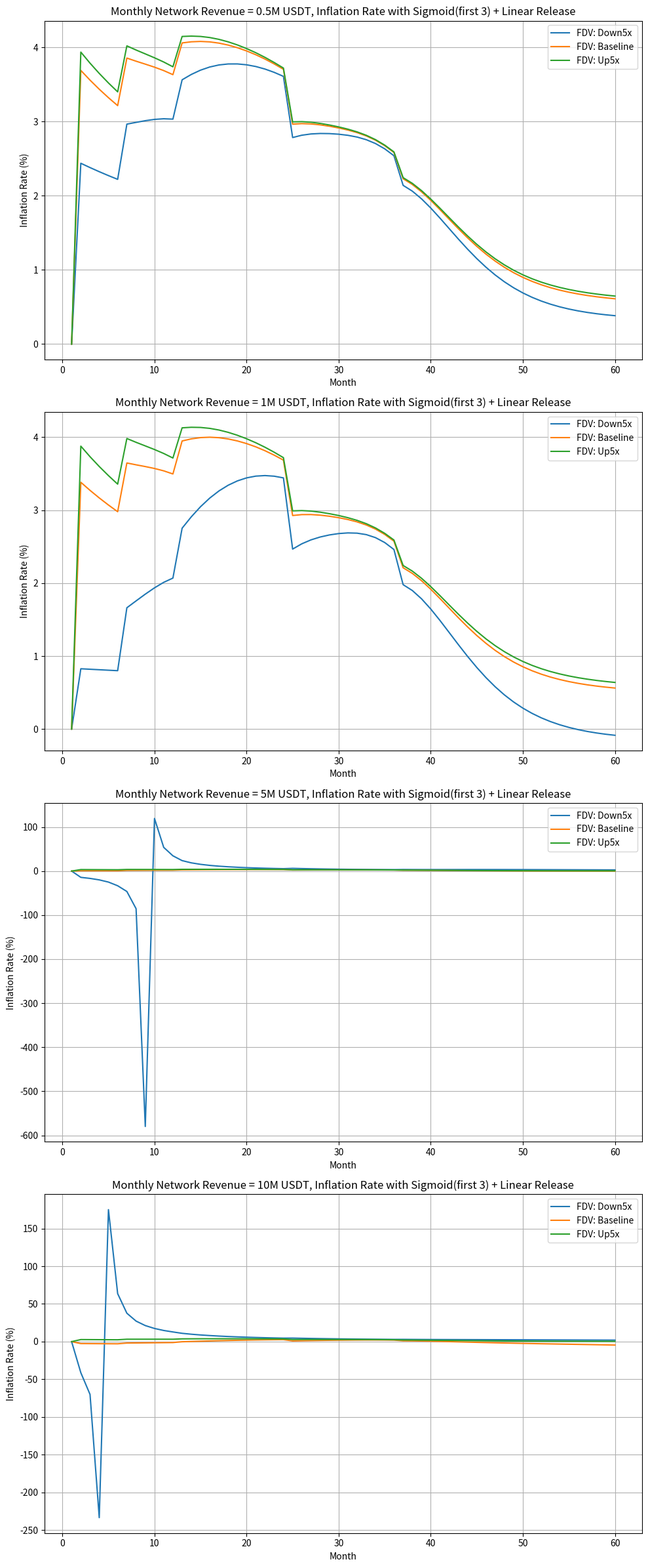

Write the Python code that produced this figure.
import numpy as np
import matplotlib.pyplot as plt

# ======================================================
# 1. Define Sigmoid Release Function
# ======================================================
def sigmoid_release(total_tokens, total_months, k=0.2):
    """
    Returns an array of length total_months representing monthly token release following a Sigmoid curve.
    Logic:
      - Define Logistic function S(t) = 1 / (1 + exp(-k*(t - mid))) in interval [0, total_months]
      - Normalize to make S(0)=0, S(total_months)=1
      - Monthly release = difference between cumulative release S(t) and S(t-1)
      - Total sum = total_tokens
    Parameters:
      total_tokens: Total tokens to be released over total_months
      total_months: Duration of release in months
      k: Steepness of the curve (higher values concentrate release in the middle period)
    """
    t = np.arange(0, total_months + 1)  # 0..total_months
    mid = total_months / 2.0           # midpoint, can be adjusted as needed

    # Original Logistic function
    raw = 1.0 / (1.0 + np.exp(-k * (t - mid)))
    # Values at t=0 and t=total_months
    start, end = raw[0], raw[-1]

    # Normalize to [0, 1]
    norm = (raw - start) / (end - start)

    # Monthly release = current month cumulative - previous month cumulative
    # Length = total_months
    monthly_fraction = np.diff(norm)
    monthly_release = monthly_fraction * total_tokens
    return monthly_release

# ======================================================
# 2. Define Allocation Rules
# ======================================================
months = 60  # 5 years

def release_team_advisor():
    """
    Team & Advisors: 20% = 200M
    - First 12 months locked
    - Next 48 months with Sigmoid release
    """
    total = 200_000_000
    lock = 12
    release_period = 48

    # Sigmoid distribution over 48 months
    s = sigmoid_release(total, release_period, k=0.2)

    # Create 60-month array: first 12 months=0, next 48 months=s
    arr = np.zeros(months)
    arr[lock:lock+release_period] = s
    return arr

def release_seed():
    """
    Seed Round: 10% = 100M
    - First 12 months locked
    - Next 24 months with Sigmoid release
    """
    total = 100_000_000
    lock = 12
    release_period = 24
    s = sigmoid_release(total, release_period, k=0.2)

    arr = np.zeros(months)
    arr[lock:lock+release_period] = s
    return arr

def release_a_round():
    """
    A Round & ICO: 5% = 50M
    - First 6 months locked
    - Next 18 months with Sigmoid release
    """
    total = 50_000_000
    lock = 6
    release_period = 18
    s = sigmoid_release(total, release_period, k=0.2)

    arr = np.zeros(months)
    arr[lock:lock+release_period] = s
    return arr

def release_airdrop_liquidity():
    """
    Joint Airdrop & Liquidity: 10% = 100M
    - One-time release at TGE (month 1)
    """
    arr = np.zeros(months)
    arr[0] = 100_000_000
    return arr

def release_eco_fund():
    """
    Ecosystem Fund: 5% = 50M
    - Linear over 5 years => 60 months
    """
    arr = np.full(months, 50_000_000 / 60.0)
    return arr

def release_mining():
    """
    Proof of Mining: 5% = 50M (or alternative: Year 1: 3%, Year 2: 2%, Year 3: 1%)
    Demonstration of phased release:
      Year 1 (1..12) release 30M => 2.5M monthly
      Year 2 (13..24) release 20M => 1.67M monthly
      No release after Year 2
    """
    arr = np.zeros(months)
    # Year 1
    arr[0:12] = 30_000_000 / 12.0
    # Year 2
    arr[12:24] = 20_000_000 / 12.0
    return arr

def release_early_staking():
    """
    Early Staking: 10% = 100M
    - One-time release at TGE (month 1)
    """
    arr = np.zeros(months)
    arr[0] = 100_000_000
    return arr

def release_node_staking():
    """
    Node Staking Rewards: 30% = 300M
    - Linear over 5 years => 60 months
    """
    arr = np.full(months, 300_000_000 / 60.0)
    return arr

# ======================================================
# 3. Integrate Monthly Release Amounts
# ======================================================
team_arr = release_team_advisor()
seed_arr = release_seed()
a_round_arr = release_a_round()
airdrop_arr = release_airdrop_liquidity()
eco_arr = release_eco_fund()
mining_arr = release_mining()
early_staking_arr = release_early_staking()
node_staking_arr = release_node_staking()

# Total monthly release
monthly_mint = (team_arr + seed_arr + a_round_arr + airdrop_arr
                + eco_arr + mining_arr + early_staking_arr + node_staking_arr)

# ======================================================
# 4. Deflationary Mechanism: Monthly Buyback + Leverage, 40% of Network Revenue
#    Token price determined by FDV (300M ±5x), Total Supply = 1B
# ======================================================
def simulate_supply(monthly_revenue, FDV):
    """
    Input: Monthly network revenue, FDV
    Output: 60-month supply changes and inflation rates
    - Buyback & burn = monthly_revenue * 0.4 / token_price
                     = (monthly_revenue * 0.4 * 1e9) / FDV
    - Net increase = monthly_mint[i] - buyback_burn
    - Inflation rate = net_increase / previous_month_supply
    """
    supply = 0.0
    supply_history = []
    inflation_rates = []

    for i in range(months):
        minted = monthly_mint[i]
        burn_tokens = (monthly_revenue * 0.4 * 1e9) / FDV  # Monthly burn amount
        net_change = minted - burn_tokens

        if supply == 0:
            inflation = 0
        else:
            inflation = net_change / supply * 100

        supply += net_change
        supply_history.append(supply)
        inflation_rates.append(inflation)

    return supply_history, inflation_rates

# Different revenue and FDV scenarios
revenue_scenarios = {
    "0.5M": 500_000,
    "1M": 1_000_000,
    "5M": 5_000_000,
    "10M": 10_000_000
}
fdv_scenarios = {
    "Down5x": 60e6,      # 60M
    "Baseline": 300e6,   # 300M
    "Up5x": 1500e6       # 1500M
}

# ======================================================
# 5. Plotting: For different revenue scenarios, plot inflation rate curves for 3 FDV scenarios
# ======================================================
fig, axes = plt.subplots(len(revenue_scenarios), 1, figsize=(10, 6 * len(revenue_scenarios)))
axes = axes if isinstance(axes, np.ndarray) else [axes]

for idx, (rev_label, rev_val) in enumerate(revenue_scenarios.items()):
    ax = axes[idx]
    for fdv_label, fdv_val in fdv_scenarios.items():
        supply_hist, infl_rates = simulate_supply(rev_val, fdv_val)
        ax.plot(np.arange(1, months+1), infl_rates, label=f'FDV: {fdv_label}')
    ax.set_title(f"Monthly Network Revenue = {rev_label} USDT, Inflation Rate with Sigmoid(first 3) + Linear Release")
    ax.set_xlabel('Month')
    ax.set_ylabel('Inflation Rate (%)')
    ax.grid(True)
    ax.legend()

plt.tight_layout()
plt.savefig('sigmoid_inflation_rates.png')  # Save the figure
plt.show()

# ======================================================
# 6. Output Example: Final Supply under "Monthly Revenue=1M, FDV=300M" scenario
# ======================================================
# Create a text file to save results
with open('sigmoid_simulation_results.txt', 'w') as f:
    # Write header
    header = "=== Simulation Results for Sigmoid Release Model ===\n\n"
    f.write(header)
    print(header)
    
    # Write results for all scenarios
    for rev_label, rev_val in revenue_scenarios.items():
        for fdv_label, fdv_val in fdv_scenarios.items():
            supply_hist, infl_rates = simulate_supply(rev_val, fdv_val)
            result = f"Monthly Revenue {rev_label} USDT, FDV {fdv_label}: Final Circulation ≈ {supply_hist[-1]:.2f} ZB\n"
            f.write(result)
            print(result, end='')
    
    # Example scenario details
    test_supply, test_infl = simulate_supply(1_000_000, 300e6)
    example = "\n=== Detailed Example: Monthly Revenue=1M USDT, FDV=300M USDT (Baseline) ===\n"
    example += f"  Final circulation at month 60 ≈ {test_supply[-1]:.2f} ZB\n"
    example += f"  Inflation rate at month 60 = {test_infl[-1]:.2f}%\n"
    
    f.write(example)
    print(example)
    
    # Add allocation information
    allocations = {
        "Team & Advisors": sum(team_arr),
        "Seed Round": sum(seed_arr),
        "A Round & ICO": sum(a_round_arr),
        "Airdrop & Liquidity": sum(airdrop_arr),
        "Ecosystem Fund": sum(eco_arr),
        "Proof of Mining": sum(mining_arr),
        "Early Staking": sum(early_staking_arr),
        "Node Staking": sum(node_staking_arr)
    }
    
    f.write("\nCumulative release amount for each allocation over 5 years (before burn):\n")
    print("\nCumulative release amount for each allocation over 5 years (before burn):")
    
    for k, v in allocations.items():
        alloc_info = f"  {k:20s} => {v:.2f} ZB\n"
        f.write(alloc_info)
        print(alloc_info, end='')

print("\nResults have been saved to 'sigmoid_inflation_rates.png' and 'sigmoid_simulation_results.txt'")
